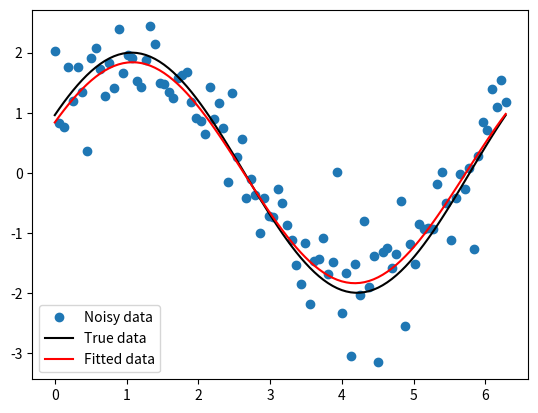

This figure's Python source:
import numpy as np
import matplotlib.pyplot as plt
from scipy.optimize import least_squares

# Define the function to compute residuals.
def residuals(params, x, y_observed):
    A, B, C = params
    y_predicted = A * np.sin(B * x + C)
    return y_predicted - y_observed

# Generate synthetic noisy data
x = np.linspace(0, 2 * np.pi, 100)
A_true = 2.0
B_true = 1.0
C_true = 0.5
y_true = A_true * np.sin(B_true * x + C_true)
y_noisy = y_true + 0.5 * np.random.randn(y_true.shape[0])

# Initial guess for A, B, and C
initial_guess = [1.0, 1.0, 0.0]

# Use least_squares to fit the model
result = least_squares(residuals, initial_guess, args=(x, y_noisy))

# Extract fitted parameters
A_fit, B_fit, C_fit = result.x

# Plot
plt.plot(x, y_noisy, 'o', label='Noisy data')
plt.plot(x, y_true, 'k-', label='True data')
plt.plot(x, A_fit * np.sin(B_fit * x + C_fit), 'r-', label='Fitted data')
plt.legend()
plt.show()
